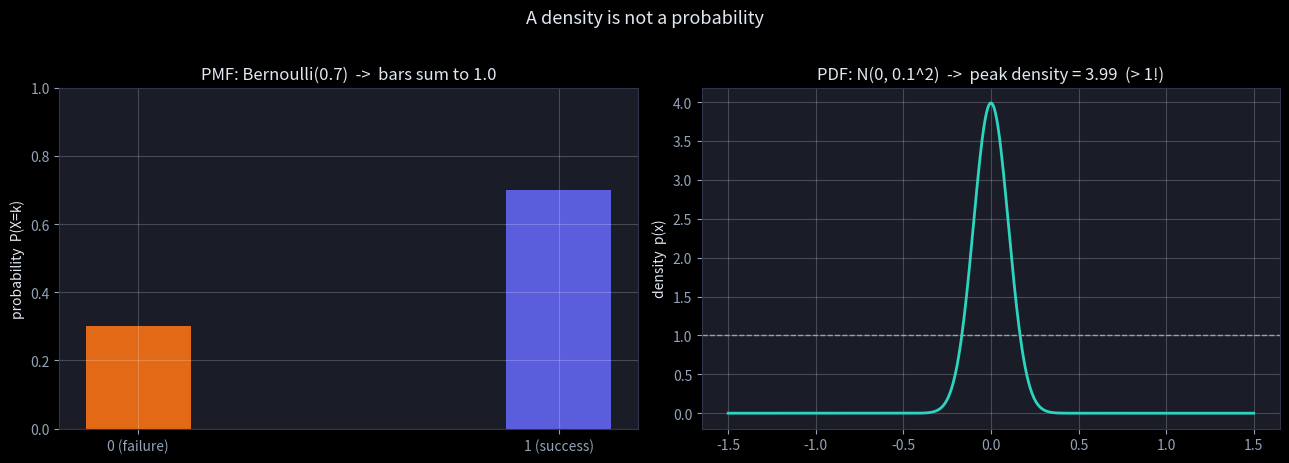
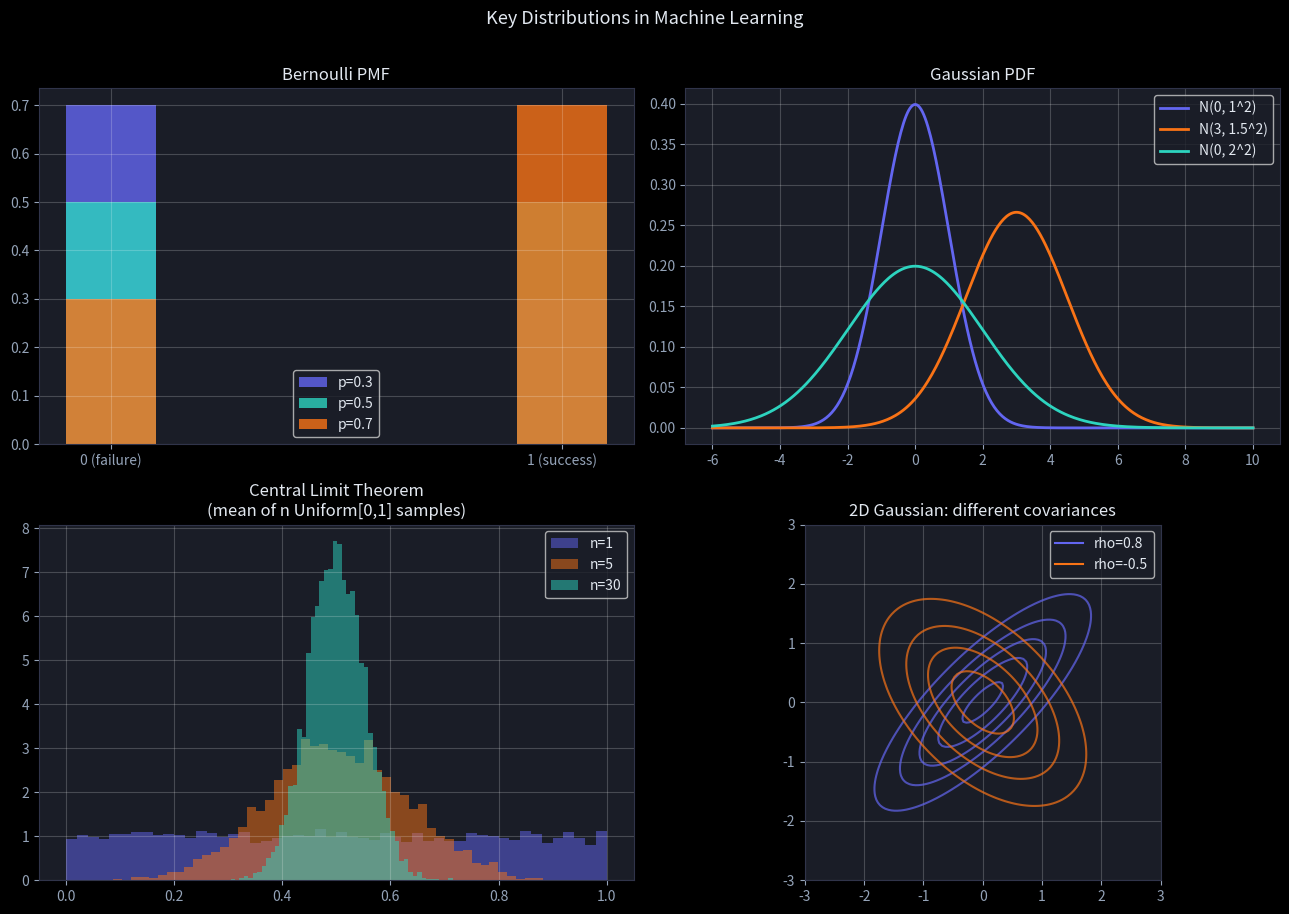
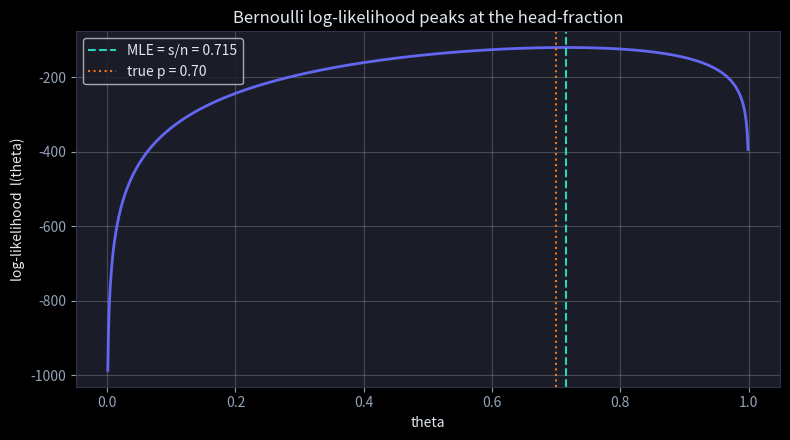

Reproduce these figures in Python, in order. (Note: this script raises an exception after producing the figures.)
import numpy as np
import matplotlib.pyplot as plt
from scipy import stats

plt.style.use('dark_background')
plt.rcParams.update({
    'figure.facecolor': '#0f1117', 'axes.facecolor': '#1a1d27',
    'axes.edgecolor': '#30344a', 'text.color': '#e2e8f0',
    'axes.labelcolor': '#e2e8f0', 'xtick.color': '#94a3b8', 'ytick.color': '#94a3b8',
})

BRAND, TEAL, ORANGE = '#6366f1', '#2dd4bf', '#f97316'

fig, axes = plt.subplots(1, 2, figsize=(13, 4.5))

# PMF: Bernoulli(0.7) -- two bars that sum to 1
ax = axes[0]
p = 0.7
ax.bar([0, 1], [1 - p, p], width=0.25, color=[ORANGE, BRAND], alpha=0.9)
ax.set_xticks([0, 1]); ax.set_xticklabels(['0 (failure)', '1 (success)'])
ax.set_ylim(0, 1)
ax.set_title('PMF: Bernoulli(0.7)  ->  bars sum to {:.1f}'.format((1 - p) + p))
ax.set_ylabel('probability  P(X=k)')

# PDF: a narrow Gaussian whose density peak is > 1
ax = axes[1]
x = np.linspace(-1.5, 1.5, 400)
sigma = 0.1
peak = stats.norm.pdf(0, 0, sigma)
ax.plot(x, stats.norm.pdf(x, 0, sigma), color=TEAL, lw=2)
ax.axhline(1.0, color='#94a3b8', ls='--', lw=1)
ax.set_title('PDF: N(0, 0.1^2)  ->  peak density = {:.2f}  (> 1!)'.format(peak))
ax.set_ylabel('density  p(x)')

for ax in axes.flat:
    ax.grid(True, alpha=0.2)
plt.suptitle('A density is not a probability', y=1.02, fontsize=13)
plt.tight_layout(); plt.show()

# The area under the PDF still integrates to 1:
area = np.trapz(stats.norm.pdf(x, 0, sigma), x)
print('Area under the narrow-Gaussian PDF over [-1.5, 1.5]: {:.4f}'.format(area))

fig, axes = plt.subplots(2, 2, figsize=(13, 9))

# Bernoulli for several p
ax = axes[0, 0]
for pp, color in [(0.3, BRAND), (0.5, TEAL), (0.7, ORANGE)]:
    ax.bar([0, 1], [1 - pp, pp], width=0.2, alpha=0.8, color=color,
           label='p={}'.format(pp), align='center')
ax.set_xticks([0, 1]); ax.set_xticklabels(['0 (failure)', '1 (success)'])
ax.set_title('Bernoulli PMF'); ax.legend()

# Gaussian for several (mu, sigma)
ax = axes[0, 1]
x = np.linspace(-6, 10, 400)
for mu, sig, color in [(0, 1, BRAND), (3, 1.5, ORANGE), (0, 2, TEAL)]:
    ax.plot(x, stats.norm.pdf(x, mu, sig), color=color, lw=2,
            label='N({}, {}^2)'.format(mu, sig))
ax.set_title('Gaussian PDF'); ax.legend()

# Central Limit Theorem
rng = np.random.default_rng(42)
ax = axes[1, 0]
for n, color in [(1, BRAND), (5, ORANGE), (30, TEAL)]:
    means = rng.uniform(0, 1, size=(5000, n)).mean(axis=1)
    ax.hist(means, bins=50, alpha=0.5, density=True, color=color, label='n={}'.format(n))
ax.set_title('Central Limit Theorem\n(mean of n Uniform[0,1] samples)')
ax.legend()

# 2D Gaussian contours
ax = axes[1, 1]
grid = np.linspace(-3, 3, 120)
XX, YY = np.meshgrid(grid, grid)
xy = np.column_stack([XX.ravel(), YY.ravel()])
for mu, cov, color, label in [
    ([0, 0], [[1, 0.8], [0.8, 1]], BRAND, 'rho=0.8'),
    ([0, 0], [[1, -0.5], [-0.5, 1]], ORANGE, 'rho=-0.5'),
]:
    density = stats.multivariate_normal(mu, cov).pdf(xy).reshape(120, 120)
    ax.contour(grid, grid, density, levels=5, colors=[color], alpha=0.7)
    ax.plot([], [], color=color, label=label)
ax.set_aspect('equal'); ax.set_title('2D Gaussian: different covariances')
ax.legend()

for ax in axes.flat:
    ax.grid(True, alpha=0.2)
plt.suptitle('Key Distributions in Machine Learning', y=1.01, fontsize=13)
plt.tight_layout(); plt.show()

rng = np.random.default_rng(0)
N = 200000

distributions = [
    ('Bernoulli(0.7)', rng.binomial(1, 0.7, N), 0.7, 0.7 * 0.3),
    ('Gaussian(2, 4)', rng.normal(2, 2, N),      2.0, 4.0),       # sigma=2 -> var=4
    ('Uniform[0, 1]',  rng.uniform(0, 1, N),     0.5, 1 / 12),
]

header = '{:18s}  {:>11s}  {:>11s}  {:>11s}  {:>11s}'.format(
    'Distribution', 'E[X] true', 'E[X] samp', 'Var true', 'Var samp')
print(header)
print('-' * len(header))
for name, s, true_mean, true_var in distributions:
    print('{:18s}  {:11.4f}  {:11.4f}  {:11.4f}  {:11.4f}'.format(
        name, true_mean, s.mean(), true_var, s.var()))

s = rng.normal(2, 2, N)
lhs = s.var()                       # E[(X-mu)^2]
rhs = (s ** 2).mean() - s.mean() ** 2  # E[X^2] - (E[X])^2
print('E[(X-mu)^2]            = {:.4f}'.format(lhs))
print('E[X^2] - (E[X])^2      = {:.4f}'.format(rhs))
print('true sigma^2           = {:.4f}'.format(4.0))

# Bare bell curve should integrate to sqrt(2*pi)
x = np.linspace(-12, 12, 100001)
bare = np.exp(-x ** 2 / 2)
print('integral of e^(-x^2/2)   = {:.6f}'.format(np.trapz(bare, x)))
print('sqrt(2*pi)               = {:.6f}'.format(np.sqrt(2 * np.pi)))

# Full normalized PDF integrates to 1 for any (mu, sigma)
for mu, sigma in [(0, 1), (3, 1.5), (-2, 0.5)]:
    xx = np.linspace(mu - 12 * sigma, mu + 12 * sigma, 100001)
    pdf = np.exp(-(xx - mu) ** 2 / (2 * sigma ** 2)) / (sigma * np.sqrt(2 * np.pi))
    print('N({:>4}, {:>4}) total area = {:.6f}'.format(mu, sigma, np.trapz(pdf, xx)))

rng = np.random.default_rng(7)
true_p = 0.7
n = 200
flips = rng.binomial(1, true_p, n)
s = flips.sum()

theta = np.linspace(0.001, 0.999, 999)
loglik = s * np.log(theta) + (n - s) * np.log(1 - theta)

mle_closed = s / n                 # derived in the lesson
mle_grid = theta[np.argmax(loglik)]  # numerical argmax for a sanity check

print('heads s = {} of n = {}'.format(s, n))
print('closed-form MLE  s/n   = {:.4f}'.format(mle_closed))
print('grid-search argmax     = {:.4f}'.format(mle_grid))
print('true p                 = {:.4f}'.format(true_p))

plt.figure(figsize=(8, 4.5))
plt.plot(theta, loglik, color=BRAND, lw=2)
plt.axvline(mle_closed, color=TEAL, ls='--', lw=1.5,
            label='MLE = s/n = {:.3f}'.format(mle_closed))
plt.axvline(true_p, color=ORANGE, ls=':', lw=1.5,
            label='true p = {:.2f}'.format(true_p))
plt.xlabel('theta'); plt.ylabel('log-likelihood  l(theta)')
plt.title('Bernoulli log-likelihood peaks at the head-fraction')
plt.grid(True, alpha=0.2); plt.legend()
plt.tight_layout(); plt.show()

def gaussian_pdf(x, mu, sigma):
    """Normal density at x (x may be a scalar or an array)."""
    x = np.asarray(x, dtype=float)

    # TODO(you): the standardized distance z = (x - mu) / sigma
    z = ...

    # TODO(you): exp(-z^2 / 2) divided by (sigma * sqrt(2 pi))
    return ...

# Checks — run me
assert abs(gaussian_pdf(0, 0, 1) - 1 / np.sqrt(2 * np.pi)) < 1e-12, "standard normal peaks at ~0.3989"
assert abs(gaussian_pdf(3, 1, 2) - gaussian_pdf(-1, 1, 2)) < 1e-12, "symmetric around mu"

xs = np.linspace(-10, 10, 20001)
assert abs(np.trapezoid(gaussian_pdf(xs, 0.5, 1.3), xs) - 1) < 1e-6, "a PDF must integrate to 1"

assert abs(gaussian_pdf(2, 2, 0.5) - 2 * gaussian_pdf(0, 0, 1)) < 1e-12, "halving sigma doubles the peak"
print("✅ Exercise 1 passed")

import math


def binomial_pmf(k, n, p):
    """P(exactly k successes in n trials with success probability p)."""
    # TODO(you): the three factors: math.comb(n, k), p**k, (1-p)**(n-k)
    return ...

# Checks — run me
assert abs(binomial_pmf(1, 2, 0.5) - 0.5) < 1e-12, "two fair flips: P(exactly 1 head) = 1/2"
assert abs(sum(binomial_pmf(k, 10, 0.3) for k in range(11)) - 1) < 1e-12, "the PMF must sum to 1"

mean = sum(k * binomial_pmf(k, 10, 0.3) for k in range(11))
assert abs(mean - 3.0) < 1e-12, "E[X] = n*p = 3"
assert abs(binomial_pmf(0, 5, 0.2) - 0.8 ** 5) < 1e-12, "zero successes = (1-p)^n"
print("✅ Exercise 2 passed")
